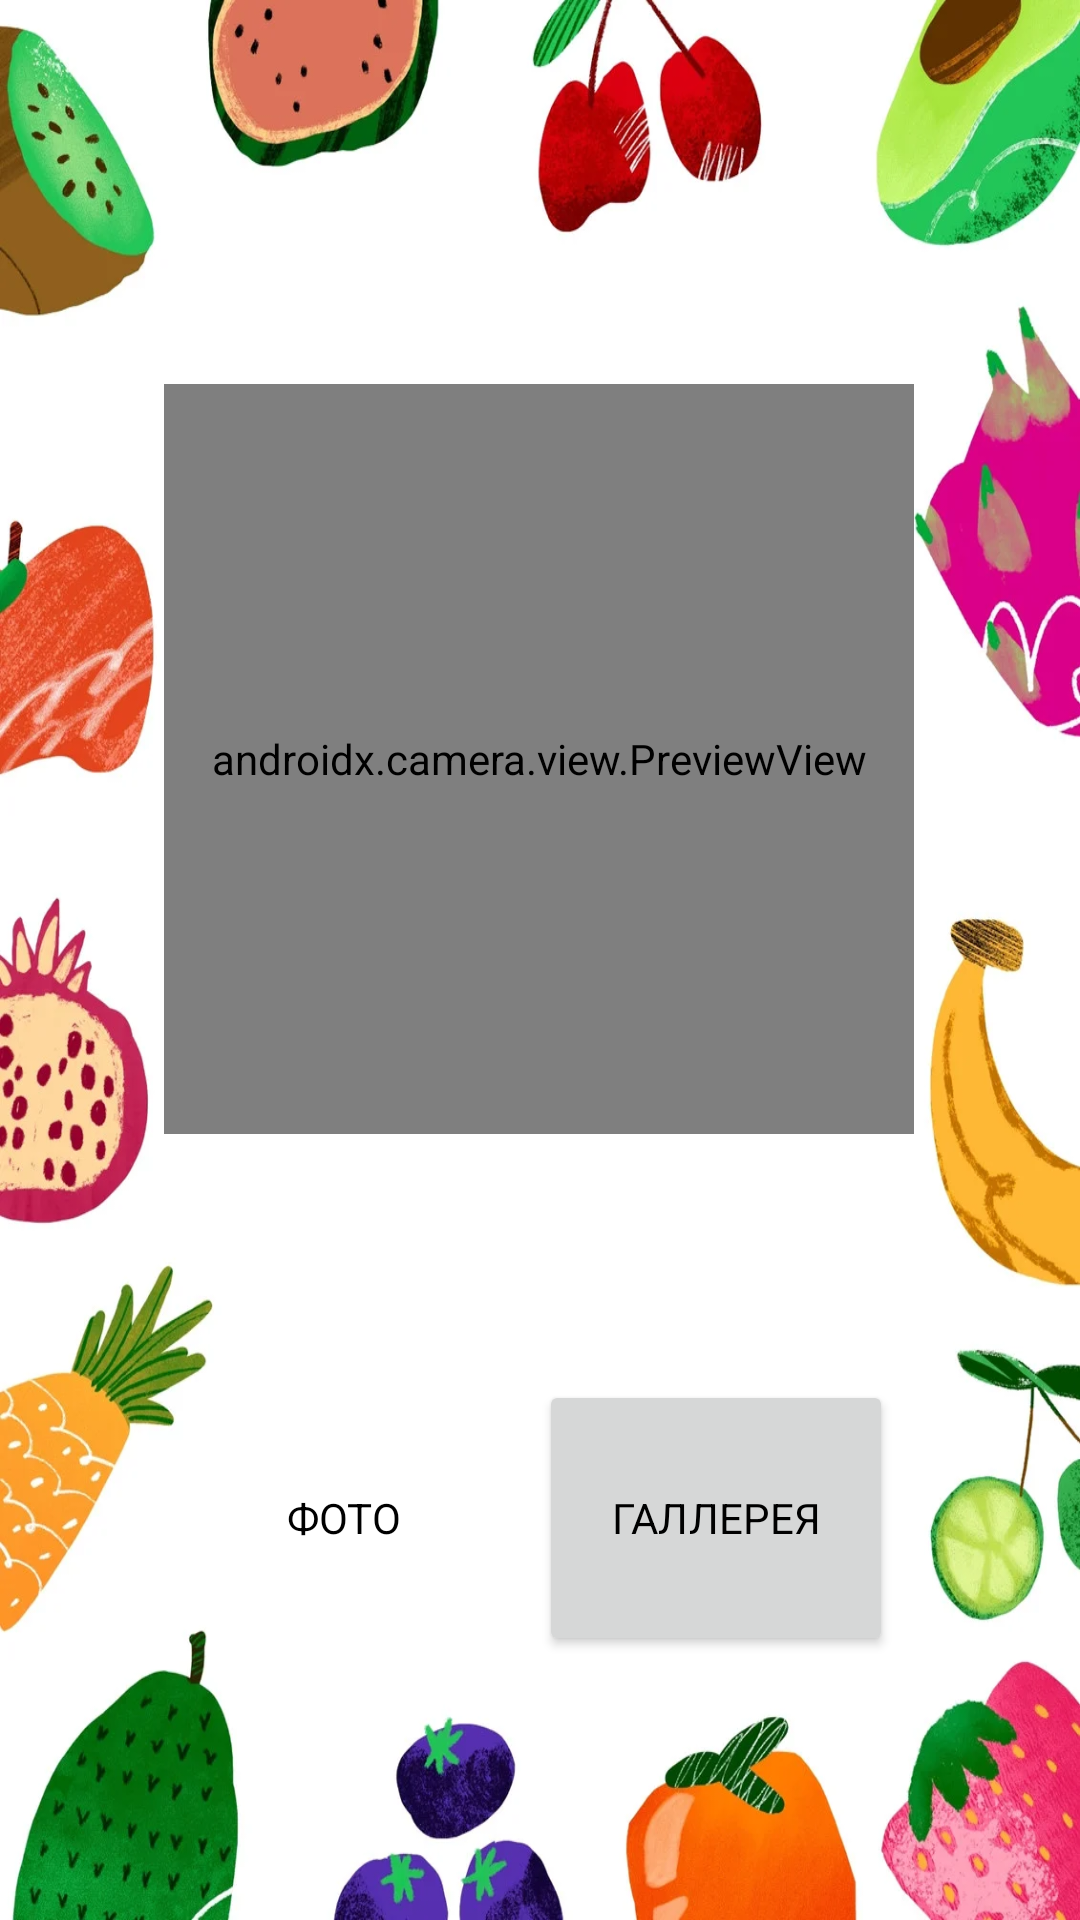

This screen was rendered from an Android layout file. Write that file and the resources it references.
<!-- AndroidManifest.xml: application theme Theme.CyberFruits -->
<!-- res/layout/activity_camera.xml -->
<?xml version="1.0" encoding="utf-8"?>
<androidx.constraintlayout.widget.ConstraintLayout xmlns:android="http://schemas.android.com/apk/res/android"
    xmlns:app="http://schemas.android.com/apk/res-auto"
    xmlns:tools="http://schemas.android.com/tools"
    android:layout_width="match_parent"
    android:layout_height="match_parent"
    android:background="@drawable/img_3"
    tools:context=".CameraActivity">

    <androidx.camera.view.PreviewView
        android:id="@+id/viewFinder"
        android:layout_width="250sp"
        android:layout_height="250sp"
        android:layout_marginTop="128dp"
        app:layout_constraintEnd_toEndOf="parent"
        app:layout_constraintHorizontal_bias="0.497"
        app:layout_constraintStart_toStartOf="parent"
        app:layout_constraintTop_toTopOf="parent" />

    <Button
        android:id="@+id/photo_button"
        android:layout_width="95dp"
        android:layout_height="92dp"
        android:layout_marginTop="460dp"
        android:background="@drawable/round_button"
        android:fontFamily="sans-serif"
        android:text="Фото"
        android:textColor="@color/black"
        app:layout_constraintEnd_toEndOf="parent"
        app:layout_constraintHorizontal_bias="0.253"
        app:layout_constraintStart_toStartOf="parent"
        app:layout_constraintTop_toTopOf="parent" />

    <Button
        android:id="@+id/gallery_button"
        android:layout_width="118dp"
        android:layout_height="92dp"
        android:layout_marginTop="460dp"
        android:fontFamily="sans-serif"
        android:text="Галлерея"
        android:textColor="@color/black"
        android:textSize="14sp"
        app:layout_constraintEnd_toEndOf="parent"
        app:layout_constraintHorizontal_bias="0.743"
        app:layout_constraintStart_toStartOf="parent"
        app:layout_constraintTop_toTopOf="parent" />


</androidx.constraintlayout.widget.ConstraintLayout>
<!-- resources referenced by this layout -->
<resources>
  <color name="black">#FF000000</color>
  <!-- drawable img_3: png bitmap (drawable, 888752 bytes) -->
  <style name="Theme.CyberFruits" parent="Theme.MaterialComponents.DayNight.NoActionBar">
          
          <item name="colorPrimary">@color/purple_500</item>
          <item name="colorPrimaryVariant">@color/purple_700</item>
          <item name="colorOnPrimary">@color/white</item>
          
          <item name="colorSecondary">@color/teal_200</item>
          <item name="colorSecondaryVariant">@color/teal_700</item>
          <item name="colorOnSecondary">@color/black</item>
          
          <item name="android:statusBarColor">?attr/colorPrimaryVariant</item>
          
      </style>
  <color name="purple_500">#15F68D</color>
  <color name="purple_700">#417505</color>
  <color name="white">#FFFFFFFF</color>
  <color name="teal_200">#FF03DAC5</color>
  <color name="teal_700">#FF018786</color>
</resources>
